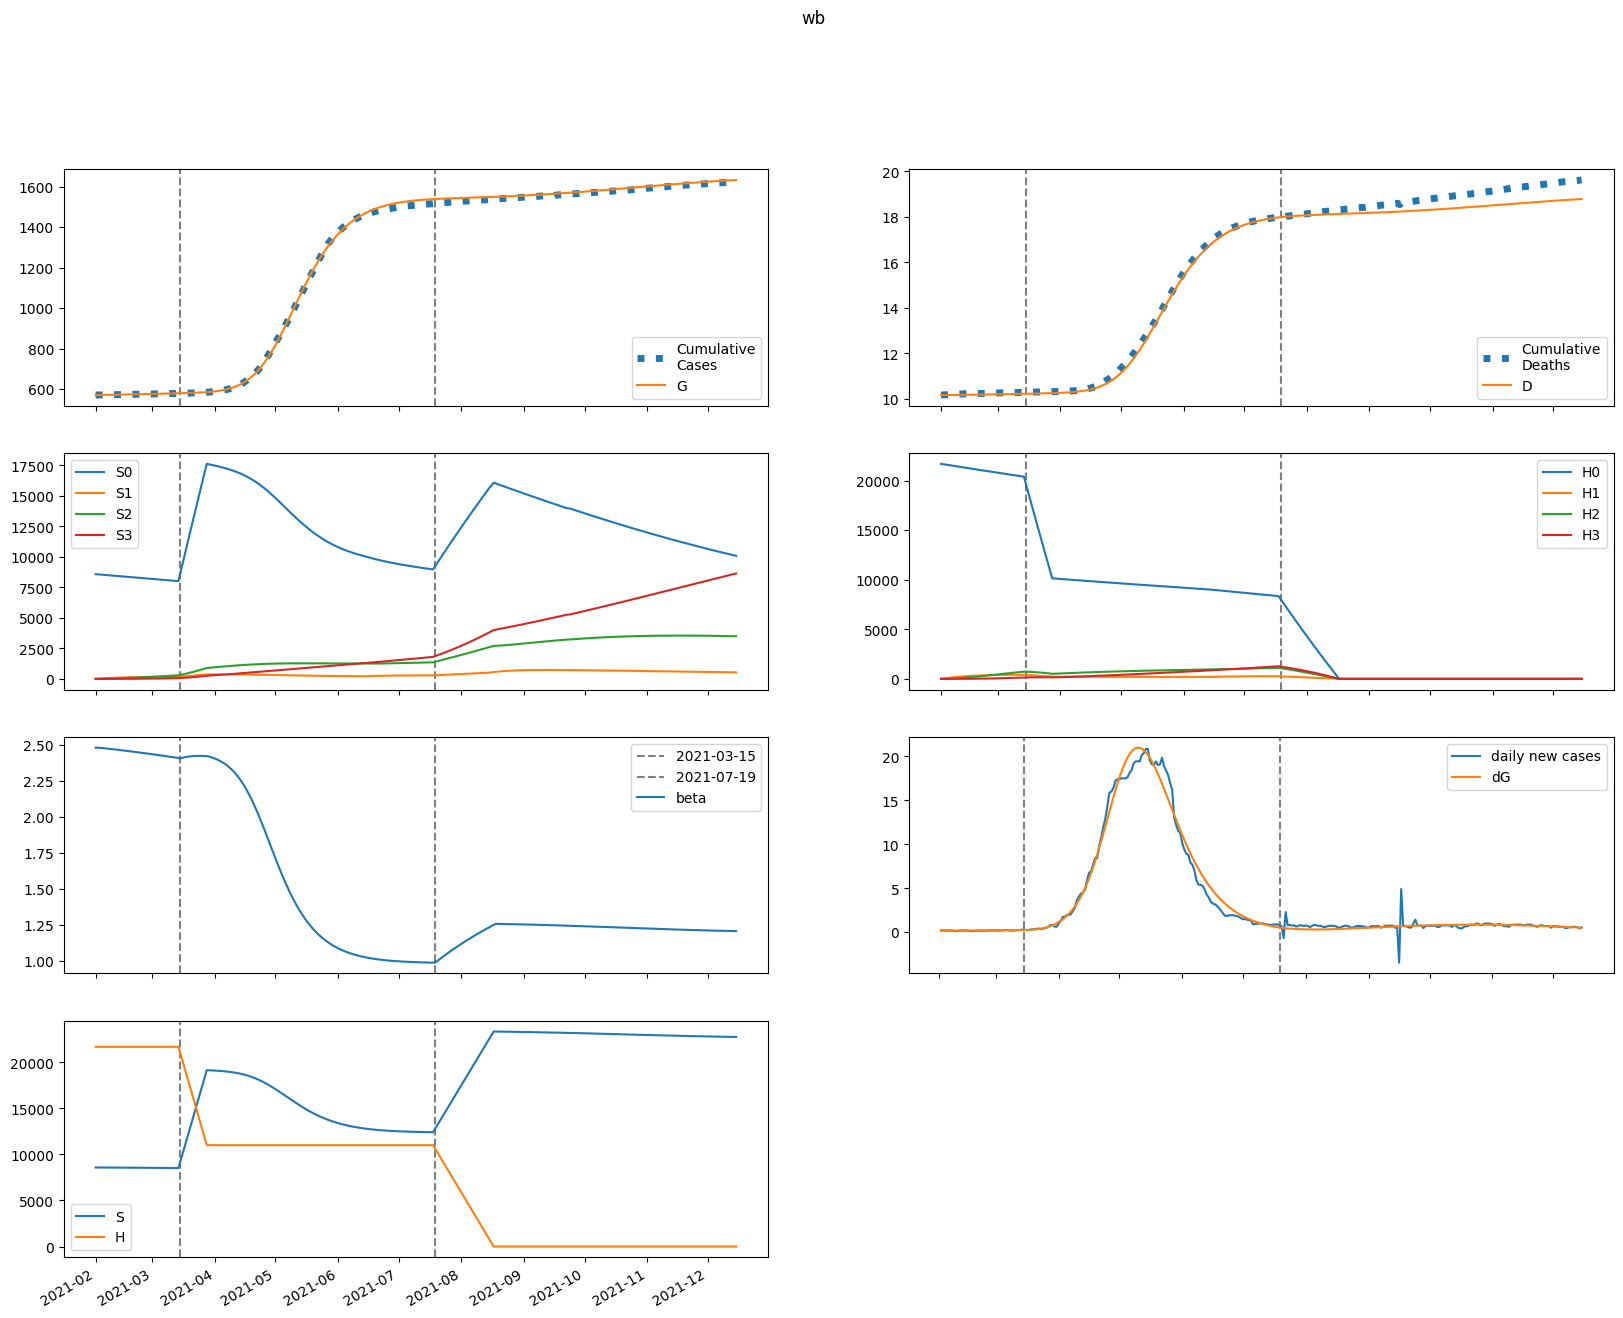

The data file committed next to this chart (first rows):
series, 2021-02-01, 2021-02-02, 2021-02-03, 2021-02-04, 2021-02-05, 2021-02-06, 2021-02-07, 2021-02-08, 2021-02-09, 2021-02-10, 2021-02-11, 2021-02-12, 2021-02-13, 2021-02-14, 2021-02-15, 2021-02-16, 2021-02-17, 2021-02-18, 2021-02-19, 2021-02-20, 2021-02-21, 2021-02-22, 2021-02-23
S, 8581727, 8580964, 8579946, 8578801, 8577585, 8576328, 8575043, 8573736, 8572409, 8571065, 8569705, 8568327, 8566934, 8565524, 8564098, 8562657, 8561199, 8559727, 8558238, 8556735, 8555217, 8553684, 8552136
E, 5937, 4919, 4461, 4268, 4203, 4199, 4225, 4265, 4312, 4362, 4414, 4467, 4521, 4574, 4628, 4681, 4734, 4786, 4839, 4890, 4942, 4992, 5042
I, 463.6, 584.7, 628.2, 639.9, 640.1, 637.4, 635.4, 635, 636.4, 639.5, 643.8, 649.1, 655.1, 661.7, 668.8, 676.1, 683.6, 691.2, 698.9, 706.6, 714.4, 722.1, 729.8
A, 2808, 3775, 4286, 4578, 4761, 4891, 4994, 5083, 5165, 5242, 5317, 5390, 5462, 5534, 5605, 5675, 5746, 5815, 5885, 5954, 6022, 6090, 6158
IH, 0.0, 38.61, 81.81, 122.5, 158.3, 189.1, 215.3, 237.6, 256.6, 273.1, 287.5, 300.2, 311.5, 321.7, 331.1, 339.6, 347.6, 355, 362.1, 368.7, 375.1, 381.2, 387.1
IN, 92.71, 184.5, 299.6, 422.2, 546, 668.5, 789.3, 908.5, 1026, 1143, 1260, 1376, 1492, 1608, 1724, 1841, 1958, 2075, 2192, 2310, 2429, 2547, 2666
D, 10173, 10173, 10173, 10173, 10174, 10175, 10175, 10176, 10177, 10178, 10179, 10180, 10182, 10183, 10184, 10185, 10187, 10188, 10189, 10191, 10192, 10194, 10195
R, 0.0, 562.4, 1325, 2196, 3133, 4112, 5124, 6160, 7219, 8297, 9395, 10511, 11644, 12794, 13962, 15146, 16346, 17563, 18796, 20045, 21310, 22591, 23887
G, 569998, 570250, 570460, 570649, 570831, 571009, 571188, 571368, 571549, 571732, 571918, 572105, 572295, 572487, 572682, 572879, 573078, 573279, 573482, 573688, 573896, 574106, 574318
H, 21682215, 21682215, 21682215, 21682215, 21682215, 21682215, 21682215, 21682215, 21682215, 21682215, 21682215, 21682215, 21682215, 21682215, 21682215, 21682215, 21682215, 21682215, 21682215, 21682215, 21682215, 21682215, 21682215
S0, 8581727, 8568092, 8554226, 8540254, 8526235, 8512198, 8498155, 8484113, 8470074, 8456041, 8442014, 8427992, 8413977, 8399969, 8385967, 8371971, 8357983, 8344001, 8330027, 8316060, 8302100, 8288148, 8274203
E0, 5937, 4919, 4459, 4264, 4195, 4186, 4207, 4242, 4283, 4329, 4375, 4423, 4471, 4520, 4568, 4616, 4664, 4711, 4759, 4805, 4852, 4898, 4943
I0, 463.6, 584.7, 628.2, 639.8, 639.8, 636.9, 634.5, 633.6, 634.4, 636.8, 640.5, 645, 650.4, 656.2, 662.5, 669, 675.7, 682.6, 689.5, 696.5, 703.5, 710.5, 717.4
A0, 2808, 3775, 4286, 4577, 4760, 4888, 4988, 5074, 5151, 5224, 5294, 5361, 5428, 5494, 5559, 5623, 5687, 5751, 5814, 5876, 5938, 6000, 6061
IH0, 0.0, 38.61, 81.81, 122.5, 158.3, 189.1, 215.2, 237.4, 256.4, 272.7, 287, 299.5, 310.6, 320.5, 329.5, 337.8, 345.4, 352.6, 359.2, 365.5, 371.5, 377.2, 382.7
IN0, 92.71, 184.5, 299.6, 422.2, 546, 668.5, 789.2, 908.2, 1026, 1142, 1258, 1374, 1489, 1604, 1720, 1835, 1950, 2066, 2182, 2298, 2414, 2531, 2648
D0, 10173, 10173, 10173, 10173, 10174, 10175, 10175, 10176, 10177, 10178, 10179, 10180, 10182, 10183, 10184, 10185, 10187, 10188, 10189, 10191, 10192, 10194, 10195
R0, 0.0, 562.4, 1325, 2196, 3133, 4112, 5123, 6158, 7215, 8290, 9384, 10495, 11623, 12766, 13926, 15100, 16290, 17495, 18714, 19948, 21197, 22460, 23738
G0, 569998, 570250, 570460, 570649, 570830, 571009, 571187, 571366, 571546, 571728, 571912, 572098, 572286, 572476, 572668, 572863, 573059, 573257, 573457, 573660, 573864, 574070, 574279
H0, 21682215, 21649692, 21617217, 21584792, 21552414, 21520086, 21487806, 21455574, 21423391, 21391256, 21359169, 21327130, 21295139, 21263197, 21231302, 21199455, 21167656, 21135904, 21104200, 21072544, 21040935, 21009374, 20977860
S1, 0.0, 12871, 24801, 35856, 46099, 55587, 64376, 72513, 80048, 87021, 93475, 99445, 104967, 110072, 114790, 119150, 123176, 126893, 130322, 133485, 136400, 139085, 141557
E1, 0.0, 0.0, 1.526, 4.38, 8.147, 12.46, 17.06, 21.76, 26.47, 31.1, 35.62, 39.99, 44.22, 48.29, 52.2, 55.96, 59.56, 63.01, 66.32, 69.49, 72.53, 75.44, 78.22
I1, 0.0, 0.0, 0.0, 0.06486, 0.2327, 0.5131, 0.8976, 1.369, 1.906, 2.492, 3.108, 3.742, 4.382, 5.021, 5.652, 6.27, 6.873, 7.458, 8.024, 8.571, 9.097, 9.604, 10.09
A1, 0.0, 0.0, 0.0, 0.3928, 1.442, 3.251, 5.81, 9.04, 12.84, 17.08, 21.67, 26.51, 31.51, 36.59, 41.71, 46.81, 51.85, 56.82, 61.68, 66.42, 71.03, 75.5, 79.82
IH1, 0.0, 0.0, 0.0, 0.0, 0.005402, 0.02401, 0.06333, 0.1291, 0.2247, 0.3515, 0.5089, 0.6953, 0.908, 1.144, 1.399, 1.671, 1.955, 2.249, 2.55, 2.855, 3.163, 3.47, 3.776
IN1, 0.0, 0.0, 0.0, 0.0, 0.01297, 0.05938, 0.1614, 0.3393, 0.6096, 0.9848, 1.473, 2.08, 2.808, 3.656, 4.624, 5.708, 6.905, 8.21, 9.62, 11.13, 12.73, 14.42, 16.2
D1, 0.0, 0.0, 0.0, 0.0, 0.0, 2.1293758262242198e-05, 0.000116, 0.0003656, 0.0008744, 0.00176, 0.003146, 0.005152, 0.007893, 0.01147, 0.01598, 0.0215, 0.02808, 0.03579, 0.04465, 0.05471, 0.06596, 0.07843, 0.09211
R1, 0.0, 0.0, 0.0, 0.0, 0.07856, 0.3678, 1.022, 2.194, 4.024, 6.628, 10.1, 14.52, 19.94, 26.4, 33.91, 42.49, 52.14, 62.85, 74.61, 87.39, 101.2, 116, 131.7
G1, 0.0, 0.0, 0.0, 0.06486, 0.2511, 0.5974, 1.127, 1.852, 2.778, 3.903, 5.225, 6.739, 8.44, 10.32, 12.37, 14.59, 16.97, 19.5, 22.18, 25, 27.96, 31.04, 34.25
H1, 0.0, 32523, 62675, 90624, 116528, 140533, 162775, 183380, 202465, 220138, 236501, 251647, 265663, 278629, 290622, 301710, 311959, 321428, 330172, 338245, 345693, 352562, 358893
S2, 0.0, 0.0, 919.3, 2680, 5208, 8438, 12307, 16758, 21736, 27193, 33083, 39363, 45994, 52940, 60168, 67646, 75346, 83241, 91307, 99522, 107864, 116314, 124855
E2, 0.0, 0.0, 0.0, 0.04297, 0.163, 0.3813, 0.7098, 1.154, 1.717, 2.396, 3.192, 4.1, 5.118, 6.241, 7.466, 8.788, 10.2, 11.71, 13.29, 14.96, 16.71, 18.52, 20.4
I2, 0.0, 0.0, 0.0, 0.0, 0.001827, 0.008238, 0.02212, 0.04603, 0.08206, 0.1318, 0.1963, 0.2764, 0.3724, 0.4845, 0.6126, 0.7565, 0.9158, 1.09, 1.279, 1.482, 1.698, 1.927, 2.169
A2, 0.0, 0.0, 0.0, 0.0, 0.01106, 0.05081, 0.1388, 0.2938, 0.5323, 0.8678, 1.311, 1.871, 2.552, 3.36, 4.295, 5.358, 6.55, 7.867, 9.308, 10.87, 12.55, 14.34, 16.24
IH2, 0.0, 0.0, 0.0, 0.0, 0.0, 0.0001521, 0.0008166, 0.002542, 0.006014, 0.01199, 0.02126, 0.03459, 0.05269, 0.0762, 0.1057, 0.1417, 0.1845, 0.2345, 0.2919, 0.3569, 0.4295, 0.5098, 0.5978
IN2, 0.0, 0.0, 0.0, 0.0, 0.0, 0.0003654, 0.002009, 0.006412, 0.01555, 0.03181, 0.05785, 0.09654, 0.1509, 0.2238, 0.3185, 0.4378, 0.5848, 0.7621, 0.9725, 1.219, 1.503, 1.827, 2.195
D2, 0.0, 0.0, 0.0, 0.0, 0.0, 0.0, 5.997736886847483e-07, 3.8188512116882745e-06, 1.3840774702293286e-05, 3.754830055710592e-05, 8.482357966853627e-05, 0.0001686, 0.000305, 0.0005127, 0.0008131, 0.00123, 0.001788, 0.002516, 0.00344, 0.004591, 0.005998, 0.007691, 0.009701
R2, 0.0, 0.0, 0.0, 0.0, 0.0, 0.002213, 0.0124, 0.0403, 0.09948, 0.2069, 0.3825, 0.6482, 1.028, 1.547, 2.232, 3.109, 4.205, 5.546, 7.159, 9.071, 11.31, 13.89, 16.85
G2, 0.0, 0.0, 0.0, 0.0, 0.001827, 0.008756, 0.02497, 0.05515, 0.1042, 0.1772, 0.2791, 0.4148, 0.5891, 0.8067, 1.072, 1.389, 1.763, 2.197, 2.695, 3.26, 3.896, 4.606, 5.394
H2, 0.0, 0.0, 2323, 6772, 13165, 21331, 31116, 42372, 54966, 68773, 83679, 99576, 116365, 133956, 152263, 171209, 190722, 210734, 231184, 252016, 273176, 294616, 316292
S3, 0.0, 0.0, 0.0, 10.94, 42.84, 104.8, 205.3, 351.8, 551.3, 810, 1134, 1527, 1996, 2543, 3174, 3890, 4695, 5592, 6582, 7669, 8853, 10137, 11521
E3, 0.0, 0.0, 0.0, 0.0, 0.0003101, 0.001473, 0.004176, 0.009189, 0.01733, 0.02945, 0.04639, 0.06901, 0.09815, 0.1346, 0.1793, 0.2329, 0.2961, 0.3698, 0.4546, 0.5512, 0.6603, 0.7824, 0.9182
I3, 0.0, 0.0, 0.0, 0.0, 0.0, 1.3185351170513106e-05, 7.208293403879042e-05, 0.0002292, 0.0005549, 0.001135, 0.002065, 0.003452, 0.005408, 0.008049, 0.01149, 0.01586, 0.02127, 0.02783, 0.03567, 0.04489, 0.05561, 0.06793, 0.08195
A3, 0.0, 0.0, 0.0, 0.0, 0.0, 7.985413156374708e-05, 0.0004432, 0.00143, 0.00351, 0.00727, 0.0134, 0.02266, 0.0359, 0.05399, 0.07786, 0.1085, 0.1467, 0.1936, 0.2501, 0.3172, 0.3957, 0.4865, 0.5907
IH3, 0.0, 0.0, 0.0, 0.0, 0.0, 0.0, 1.0981253831361122e-06, 6.945158423788704e-06, 2.504462297265164e-05, 6.769554471126238e-05, 0.0001525, 0.0003028, 0.0005472, 0.0009198, 0.001459, 0.002209, 0.003215, 0.004529, 0.006202, 0.00829, 0.01085, 0.01394, 0.01761
IN3, 0.0, 0.0, 0.0, 0.0, 0.0, 0.0, 2.6370702341026214e-06, 1.702728633951968e-05, 6.269552730433345e-05, 0.0001731, 0.0003982, 0.0008073, 0.00149, 0.002556, 0.004141, 0.006398, 0.009506, 0.01366, 0.01909, 0.02604, 0.03476, 0.04553, 0.05866
D3, 0.0, 0.0, 0.0, 0.0, 0.0, 0.0, 0.0, 4.3289222775338386e-09, 3.170744524353486e-08, 1.3043590374535356e-07, 3.9729864646190946e-07, 9.986617733059627e-07, 2.1924175375826333e-06, 4.349695259818437e-06, 7.975528940913968e-06, 1.3727912939427053e-05, 2.2434878797752348e-05, 3.5109387624242415e-05, 5.2961956400090116e-05, 7.741102792991703e-05, 0.0001101, 0.0001529, 0.0002078
R3, 0.0, 0.0, 0.0, 0.0, 0.0, 0.0, 1.5970826312749417e-05, 0.0001048, 0.0003919, 0.001098, 0.002563, 0.005268, 0.00985, 0.01712, 0.02807, 0.04389, 0.06595, 0.09583, 0.1353, 0.1864, 0.2512, 0.3322, 0.4319
G3, 0.0, 0.0, 0.0, 0.0, 0.0, 1.3185351170513106e-05, 7.581812965602916e-05, 0.0002533, 0.000644, 0.001381, 0.002633, 0.004605, 0.007539, 0.01171, 0.01744, 0.02506, 0.03496, 0.04755, 0.06327, 0.0826, 0.106, 0.1341, 0.1674
H3, 0.0, 0.0, 0.0, 27.66, 108.3, 265, 518.9, 889.4, 1394, 2048, 2867, 3863, 5048, 6434, 8028, 9841, 11879, 14150, 16659, 19411, 22411, 25663, 29170
beta, 2.483, 2.483, 2.482, 2.48, 2.479, 2.477, 2.476, 2.474, 2.473, 2.471, 2.469, 2.468, 2.466, 2.464, 2.463, 2.461, 2.459, 2.457, 2.456, 2.454, 2.452, 2.45, 2.448
